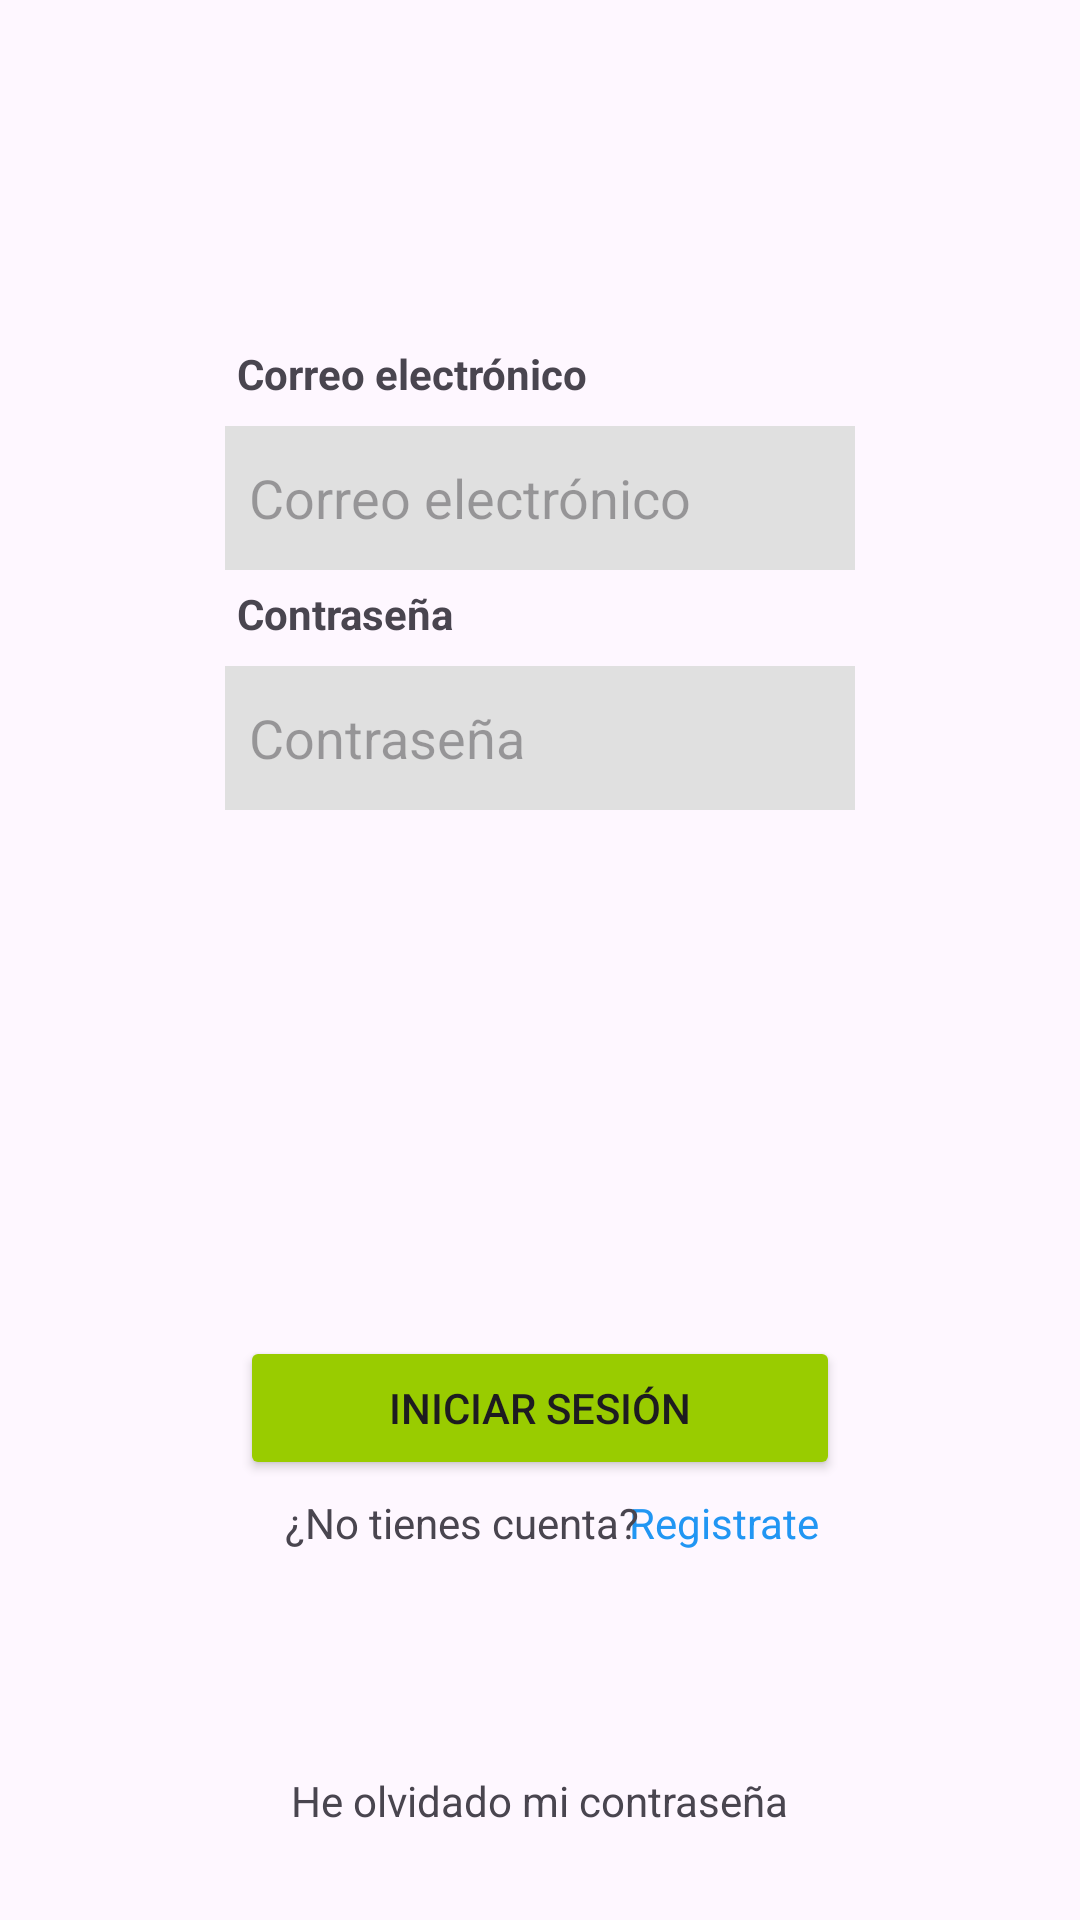

The Android layout XML behind this screen, and the referenced resources:
<!-- AndroidManifest.xml: application theme Theme.NewVPNApp -->
<!-- res/layout/activity_session_login.xml -->
<?xml version="1.0" encoding="utf-8"?>
<androidx.constraintlayout.widget.ConstraintLayout xmlns:android="http://schemas.android.com/apk/res/android"
    xmlns:app="http://schemas.android.com/apk/res-auto"
    xmlns:tools="http://schemas.android.com/tools"
    android:layout_width="match_parent"
    android:layout_height="match_parent"
    tools:context=".session.LoginPage">

    <FrameLayout
        android:id="@+id/fl_login_header_container"
        android:layout_width="match_parent"
        android:layout_height="wrap_content"
        android:elevation="10dp"
        app:layout_constraintEnd_toEndOf="parent"
        app:layout_constraintStart_toStartOf="parent"
        app:layout_constraintTop_toTopOf="parent" />

    <ImageView
        android:id="@+id/iv_session_login_bg"
        android:layout_width="0dp"
        android:layout_height="470dp"
        android:contentDescription="@string/login_background"
        app:layout_constraintBottom_toBottomOf="parent"
        app:layout_constraintEnd_toEndOf="parent"
        app:layout_constraintHorizontal_bias="0.0"
        app:layout_constraintStart_toStartOf="parent"
        app:layout_constraintTop_toTopOf="parent"
        app:layout_constraintVertical_bias="0.0"
        app:srcCompat="@drawable/color_pink_ffc2f4" />

    <TextView
        android:id="@+id/tv_session_login_email"
        android:layout_width="wrap_content"
        android:layout_height="wrap_content"
        android:labelFor="@id/pt_session_login_email"
        android:text="@string/login_email_label"
        android:textStyle="bold"
        android:layout_marginStart="4dp"
        android:layout_marginBottom="8dp"
        app:layout_constraintBottom_toTopOf="@+id/pt_session_login_email"
        app:layout_constraintStart_toStartOf="@+id/pt_session_login_email" />

    <EditText
        android:id="@+id/pt_session_login_email"
        android:layout_width="wrap_content"
        android:layout_height="48dp"
        android:autofillHints="emailAddress"
        android:background="#E0E0E0"
        android:ems="10"
        android:hint="@string/login_email_label"
        android:inputType="textEmailAddress"
        android:padding="8dp"
        app:layout_constraintBottom_toBottomOf="parent"
        app:layout_constraintEnd_toEndOf="@+id/iv_session_login_bg"
        app:layout_constraintStart_toStartOf="@+id/iv_session_login_bg"
        app:layout_constraintTop_toTopOf="parent"
        app:layout_constraintVertical_bias="0.24" />

    <TextView
        android:id="@+id/tv_session_login_password"
        android:layout_width="wrap_content"
        android:layout_height="wrap_content"
        android:labelFor="@id/pt_session_login_password"
        android:text="@string/login_password_label"
        android:textStyle="bold"
        android:layout_marginStart="4dp"
        android:layout_marginBottom="8dp"
        app:layout_constraintBottom_toTopOf="@+id/pt_session_login_password"
        app:layout_constraintStart_toStartOf="@+id/pt_session_login_password" />

    <EditText
        android:id="@+id/pt_session_login_password"
        android:layout_width="wrap_content"
        android:layout_height="48dp"
        android:autofillHints="password"
        android:background="#E0E0E0"
        android:ems="10"
        android:hint="@string/login_password_label"
        android:inputType="textPassword"
        android:padding="8dp"
        android:layout_marginTop="32dp"
        app:layout_constraintEnd_toEndOf="parent"
        app:layout_constraintStart_toStartOf="parent"
        app:layout_constraintTop_toBottomOf="@+id/pt_session_login_email" />

    <TextView
        android:id="@+id/tv_session_login_forgotpassword"
        android:layout_width="wrap_content"
        android:layout_height="wrap_content"
        android:text="@string/login_forgot_password"
        app:layout_constraintBottom_toBottomOf="parent"
        app:layout_constraintEnd_toEndOf="parent"
        app:layout_constraintStart_toStartOf="parent"
        app:layout_constraintTop_toTopOf="parent"
        app:layout_constraintVertical_bias="0.951" />

    <TextView
        android:id="@+id/tv_session_login_goto_register"
        android:layout_width="wrap_content"
        android:layout_height="wrap_content"
        android:text="@string/login_register"
        android:textColor="#2196F3"
        app:layout_constraintBottom_toBottomOf="parent"
        app:layout_constraintEnd_toEndOf="parent"
        app:layout_constraintHorizontal_bias="0.708"
        app:layout_constraintStart_toStartOf="parent"
        app:layout_constraintTop_toBottomOf="@+id/bt_session_login_login"
        app:layout_constraintVertical_bias="0.037" />

    <TextView
        android:id="@+id/tv_session_login_register"
        android:layout_width="wrap_content"
        android:layout_height="wrap_content"
        android:text="@string/login_no_account"
        app:layout_constraintBottom_toBottomOf="parent"
        app:layout_constraintEnd_toEndOf="parent"
        app:layout_constraintHorizontal_bias="0.392"
        app:layout_constraintStart_toStartOf="parent"
        app:layout_constraintTop_toBottomOf="@+id/bt_session_login_login"
        app:layout_constraintVertical_bias="0.037" />

    <Button
        android:id="@+id/bt_session_login_login"
        android:layout_width="200dp"
        android:layout_height="48dp"
        android:layout_marginTop="-25dp"
        android:backgroundTint="@android:color/holo_green_light"
        android:text="@string/login_button"
        app:layout_constraintBottom_toBottomOf="parent"
        app:layout_constraintEnd_toEndOf="parent"
        app:layout_constraintStart_toStartOf="parent"
        app:layout_constraintTop_toBottomOf="@+id/iv_session_login_bg"
        app:layout_constraintVertical_bias="0.0" />

</androidx.constraintlayout.widget.ConstraintLayout>
<!-- resources referenced by this layout -->
<resources>
  <string name="login_background">Fondo de la pantalla de inicio de sesión</string>
  <string name="login_button">Iniciar sesión</string>
  <string name="login_email_label">Correo electrónico</string>
  <string name="login_forgot_password">He olvidado mi contraseña</string>
  <string name="login_no_account">¿No tienes cuenta?</string>
  <string name="login_password_label">Contraseña</string>
  <string name="login_register">Registrate</string>
  <style name="Theme.NewVPNApp" parent="Base.Theme.NewVPNApp" />
  <style name="Base.Theme.NewVPNApp" parent="Theme.Material3.DayNight.NoActionBar">
          
          
      </style>
</resources>
